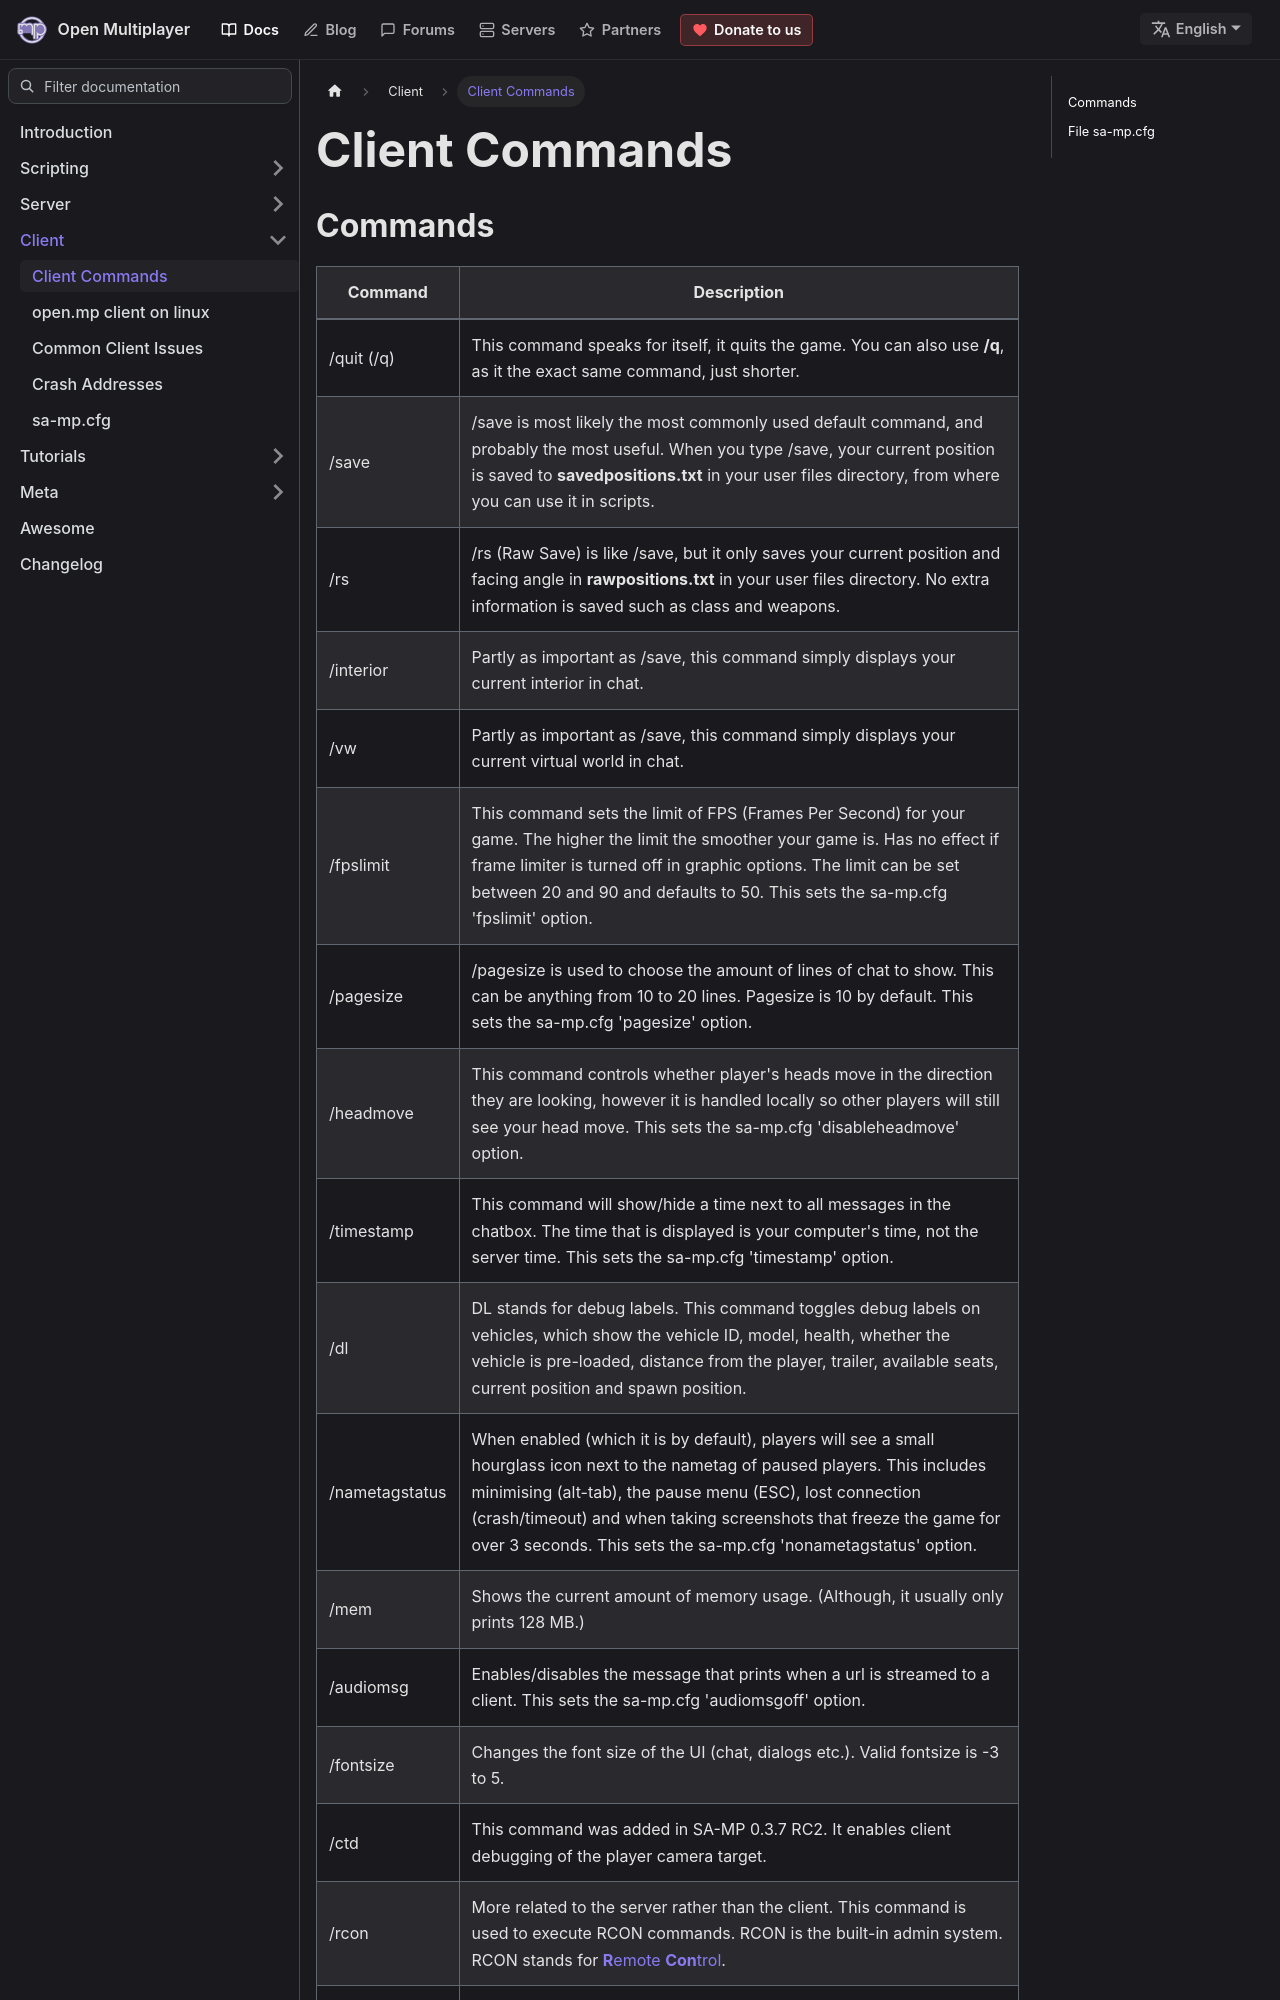

repository: openmultiplayer/web · page: docs/client/ClientCommands.html · generator: docusaurus

---
title: "Client Commands"
sidebar_label: "Client Commands"
description: List of all client commands.
---

## Commands

| Command        | Description                                                                                                                                                                                                                                                                                                                            |
| -------------- | -------------------------------------------------------------------------------------------------------------------------------------------------------------------------------------------------------------------------------------------------------------------------------------------------------------------------------------- |
| /quit (/q)     | This command speaks for itself, it quits the game. You can also use **/q**, as it the exact same command, just shorter.                                                                                                                                                                                                                |
| /save          | /save is most likely the most commonly used default command, and probably the most useful. When you type /save, your current position is saved to **savedpositions.txt** in your user files directory, from where you can use it in scripts.                                                                                           |
| /rs            | /rs (Raw Save) is like /save, but it only saves your current position and facing angle in **rawpositions.txt** in your user files directory. No extra information is saved such as class and weapons.                                                                                                                                  |
| /interior      | Partly as important as /save, this command simply displays your current interior in chat.                                                                                                                                                                                                                                              |
| /vw            | Partly as important as /save, this command simply displays your current virtual world in chat.                                                                                                                                                                                                                                         |
| /fpslimit      | This command sets the limit of FPS (Frames Per Second) for your game. The higher the limit the smoother your game is. Has no effect if frame limiter is turned off in graphic options. The limit can be set between 20 and 90 and defaults to 50. This sets the sa-mp.cfg 'fpslimit' option.                                           |
| /pagesize      | /pagesize is used to choose the amount of lines of chat to show. This can be anything from 10 to 20 lines. Pagesize is 10 by default. This sets the sa-mp.cfg 'pagesize' option.                                                                                                                                                       |
| /headmove      | This command controls whether player's heads move in the direction they are looking, however it is handled locally so other players will still see your head move. This sets the sa-mp.cfg 'disableheadmove' option.                                                                                                                   |
| /timestamp     | This command will show/hide a time next to all messages in the chatbox. The time that is displayed is your computer's time, not the server time. This sets the sa-mp.cfg 'timestamp' option.                                                                                                                                           |
| /dl            | DL stands for debug labels. This command toggles debug labels on vehicles, which show the vehicle ID, model, health, whether the vehicle is pre-loaded, distance from the player, trailer, available seats, current position and spawn position.                                                                                       |
| /nametagstatus | When enabled (which it is by default), players will see a small hourglass icon next to the nametag of paused players. This includes minimising (alt-tab), the pause menu (ESC), lost connection (crash/timeout) and when taking screenshots that freeze the game for over 3 seconds. This sets the sa-mp.cfg 'nonametagstatus' option. |
| /mem           | Shows the current amount of memory usage. (Although, it usually only prints 128 MB.)
